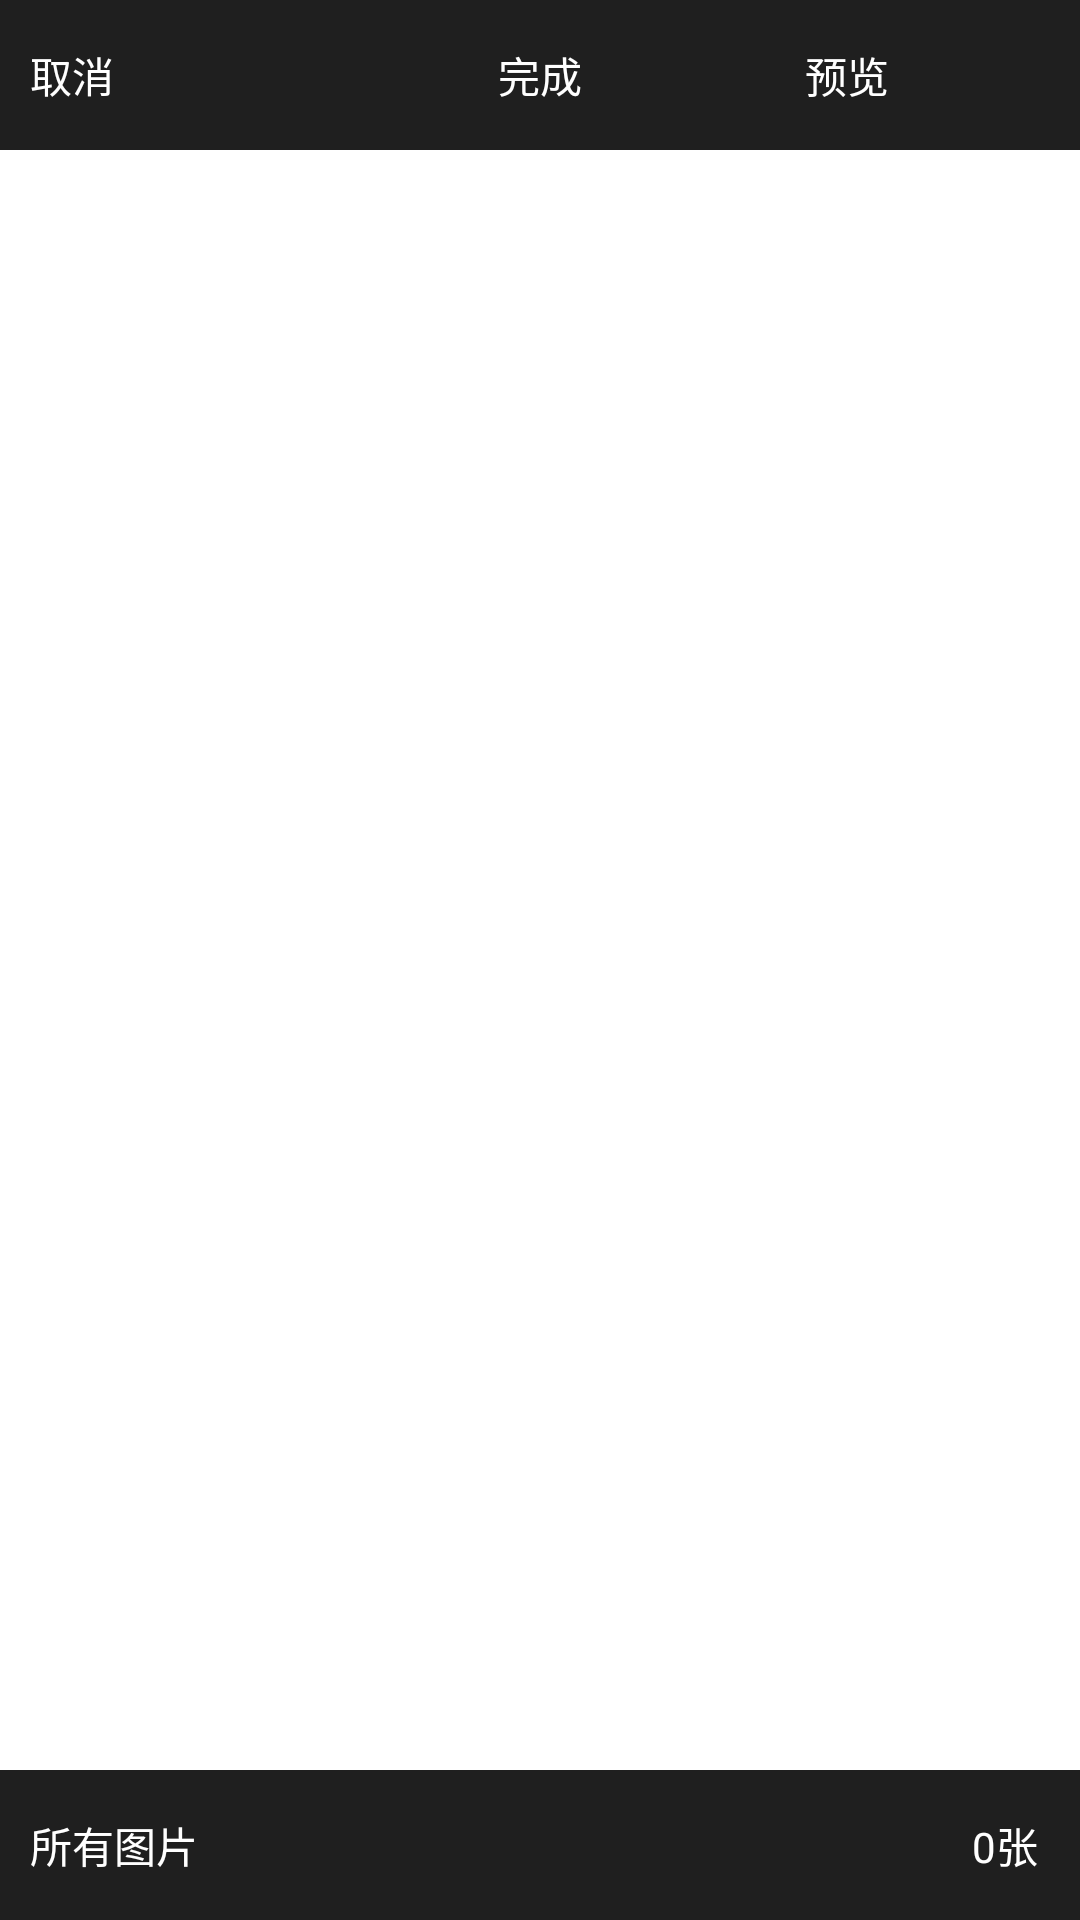

Write the Android layout XML for this screen, with the resource values it uses.
<!-- AndroidManifest.xml: application theme android:Theme.Light.NoTitleBar -->
<!-- res/layout/album.xml -->
<RelativeLayout xmlns:android="http://schemas.android.com/apk/res/android"
                xmlns:tools="http://schemas.android.com/tools"
                android:orientation="vertical"
              android:layout_width="match_parent"
                android:layout_height="match_parent" >
    <RelativeLayout
            android:id="@+id/rl_title"
            android:layout_width="match_parent"
            android:layout_height="50dip"
            android:layout_alignParentTop="true"
            android:background="#e0000000"
            android:clickable="true" >

        <Button
                android:id="@+id/btn_cancel"
                android:background="@null"
                android:layout_width="50dp"
                android:layout_height="match_parent"
                android:layout_alignParentLeft="true"
                android:layout_centerVertical="true"
                android:gravity="center_vertical"
                android:paddingLeft="10dip"
                android:text="取消"
                android:textColor="@android:color/white" />

        <Button
                android:id="@+id/btn_ok"
                android:background="@null"
                android:layout_width="50dip"
                android:layout_height="match_parent"
                android:layout_centerVertical="true"
                android:layout_centerHorizontal="true"
                android:gravity="center"
                android:text="完成"
                android:textColor="@android:color/white" />
            <TextView
                    android:layout_toRightOf="@+id/btn_ok"
                    android:id="@+id/tv_look"
                    android:layout_width="50dip"
                    android:layout_height="match_parent"
                    android:layout_alignParentRight="true"
                    android:layout_centerVertical="true"
                    android:gravity="center"
                    android:text="预览"
                    android:textColor="@android:color/white" />
    </RelativeLayout>

    <GridView

            android:layout_marginTop="50dp"
            android:id="@+id/id_gridView"
            android:layout_width="match_parent"
            android:layout_height="match_parent"
            android:cacheColorHint="@android:color/transparent"
            android:clipChildren="true"
            android:gravity="center"
            android:horizontalSpacing="3dip"
            android:listSelector="@android:color/transparent"
            android:numColumns="3"
            android:stretchMode="columnWidth"
            android:verticalSpacing="3dip" >
    </GridView>

    <RelativeLayout
            android:layout_alignParentBottom="true"
            android:orientation="horizontal"
            android:id="@+id/id_bottom_ly"
            android:layout_width="match_parent"
            android:layout_height="50dip"
            android:background="#e0000000"
            android:clickable="true" >

        <TextView
                android:layout_weight="1"
                android:id="@+id/id_choose_dir"
                android:layout_width="wrap_content"
                android:layout_height="match_parent"
                android:layout_alignParentLeft="true"
                android:layout_centerVertical="true"
                android:gravity="center_vertical"
                android:paddingLeft="10dip"
                android:text="所有图片"
                android:textColor="@android:color/white" />


        <TextView
                android:id="@+id/id_total_count"
                android:layout_width="50dip"
                android:layout_height="match_parent"
                android:layout_alignParentRight="true"
                android:layout_centerVertical="true"
                android:gravity="center"
                android:text="0张"
                android:textColor="@android:color/white" />

    </RelativeLayout>

</RelativeLayout>
<!-- resources referenced by this layout -->
<resources>

</resources>
